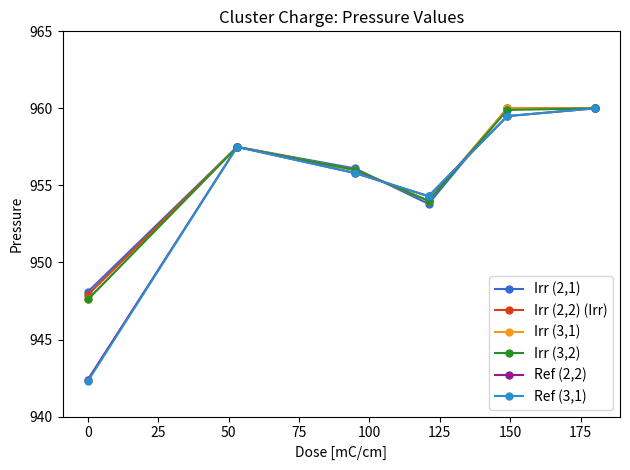

This figure's Python source: (Note: this script raises an exception after producing the figure.)
#! /usr/bin/env python3
import os
import sys
import datetime
import numpy as np
import matplotlib.pyplot as plt

doses = [0, 53, 95, 121, 149, 180]

#############################################
## Cluster Charge Pressure
p1 = [948.1, 957.5, 956.1, 953.8, 960, 960] #irr(2,1)
p2 = [947.9, 957.5, 956, 954, 960, 960] #irr(2,2) (irr)
p3 = [947.6, 957.5, 956, 954, 960, 960] #irr(3,1)
p4 = [947.6, 957.5, 956, 954, 959.9, 960] #irr(3,2)
p5 = [942.4, 957.5, 955.8, 954.3, 959.5, 960] #ref(2,2)
p6 = [942.3, 957.5, 955.8, 954.3, 959.5, 960] #ref(3,1)

fig, ax1 = plt.subplots()
ax1.set_title(r'Cluster Charge: Pressure Values')

ax1.plot(doses, p1, color='#346BD1', linestyle='solid', marker='o', markersize=5., label='Irr (2,1)')
ax1.plot(doses, p2, color='#DD3D14', linestyle='solid', marker='o', markersize=5., label='Irr (2,2) (Irr)')
ax1.plot(doses, p3, color='#F6981C', linestyle='solid', marker='o', markersize=5., label='Irr (3,1)')
ax1.plot(doses, p4, color='#259124', linestyle='solid', marker='o', markersize=5., label='Irr (3,2)')
ax1.plot(doses, p5, color='#92198F', linestyle='solid', marker='o', markersize=5., label='Ref (2,2)')
ax1.plot(doses, p6, color='#2691CC', linestyle='solid', marker='o', markersize=5., label='Ref (3,1)')

ax1.set_xlabel('Dose [mC/cm]')
ax1.set_ylabel('Pressure', color='black')
ax1.tick_params('y', colors='black')
ax1.set_ylim(940, 965)

ax1.legend(loc='lower right')

fig.tight_layout()
#plt.show()
fig.savefig("Plots/weather_CC_ch5.pdf")
del fig, ax1, p1, p2, p3, p4, p5, p6

#############################################
## StS Humidity
hum1 = [19, 44, 36, 48, 32, 28]

#fig, ax1 = plt.subplots()
fig = plt.figure(figsize=(7,2.5))
ax1 = plt.subplot(1,1,1)

ax1.set_title(r'StS: Humidity Values')
ax1.plot(doses, hum1, color='blue', linestyle='solid', marker='o', markersize=5.)
ax1.set_xlabel('Dose [mC/cm]')
ax1.set_ylabel('Humidity', color='black')
ax1.tick_params('y', colors='black')
ax1.set_ylim(10, 50)

#ax1.legend(loc='lower right')

fig.tight_layout()
#plt.show()
fig.savefig("Plots/weather_StS_ch5.pdf")
del fig, ax1, hum1

#############################################
## Dark Current, Irr Layer
hum1 = [29, 31, 42.5, 35, 33, 38.5]
p1 = [948.3, 959.5, 959, 957.5, 959.4, 960.8]

#fig, ax1 = plt.subplots()
fig = plt.figure(figsize=(7,2.5))
ax1 = plt.subplot(1,1,1)
#ax1.set_title(r'Dark Current Irr. Layer')

ax1.plot(doses, hum1, color='blue', linestyle='solid', marker='o', markersize=5.)
ax1.set_xlabel('Dose [mC/cm]')
ax1.set_ylabel('Humidity', color='b')
ax1.tick_params('y', colors='b')
ax1.set_ylim(25, 45)

ax2 = ax1.twinx()
ax2.plot(doses, p1, color='#e68a00', linestyle='solid', marker='o', markersize=5.)
ax2.set_ylabel('Pressure', color='#e68a00')
ax2.tick_params('y', colors='#e68a00')
ax2.set_ylim(945, 965)

fig.tight_layout()
#plt.show()
fig.savefig("Plots/weather_DC_Irr_ch5.pdf")
del fig, ax1, ax2, hum1, p1

#############################################
## Dark Current, Ref Layer
hum1 = [29, 42.5, 36.5, 35.5, 35, 44.5]
p1 = [947.7, 960.5, 957.1, 957.9, 954.4, 960.1]

#fig, ax1 = plt.subplots()
fig = plt.figure(figsize=(7,2.5))
ax1 = plt.subplot(1,1,1)
#ax1.set_title(r'Dark Current Ref. Layer')

ax1.plot(doses, hum1, color='blue', linestyle='solid', marker='o', markersize=5.)
ax1.set_xlabel('Dose [mC/cm]')
ax1.set_ylabel('Humidity', color='b')
ax1.tick_params('y', colors='b')
ax1.set_ylim(25, 45)

ax2 = ax1.twinx()
ax2.plot(doses, p1, color='#e68a00', linestyle='solid', marker='o', markersize=5.)
ax2.set_ylabel('Pressure', color='#e68a00')
ax2.tick_params('y', colors='#e68a00')
ax2.set_ylim(945, 965)

fig.tight_layout()
#plt.show()
fig.savefig("Plots/weather_DC_Ref_ch5.pdf")
del fig, ax1, ax2, hum1, p1
